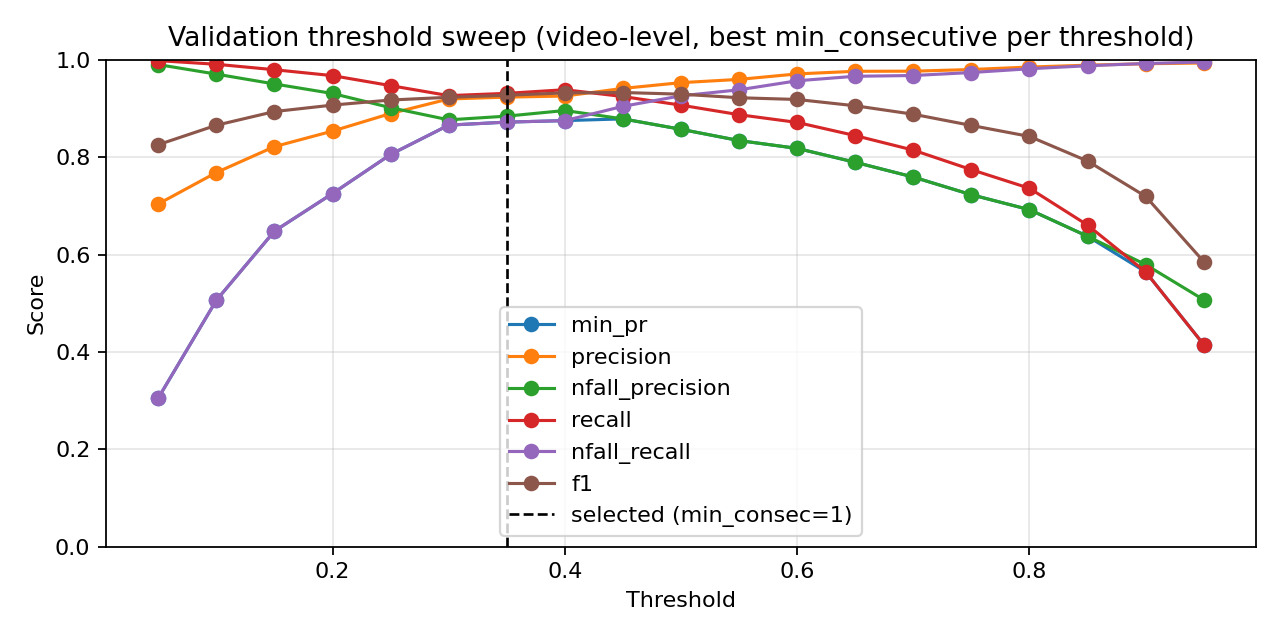

The table this chart was drawn from, first rows:
threshold, min_consecutive, eval_level, precision, nfall_precision, recall, nfall_recall, min_pr, f1, accuracy
0.05, 1, video, 0.6774, 0.9928, 0.9991, 0.213, 0.213, 0.8074, 0.7029
0.05, 3, video, 0.6917, 0.9884, 0.9981, 0.2639, 0.2639, 0.8171, 0.7215
0.05, 5, video, 0.7039, 0.99, 0.9981, 0.3056, 0.3056, 0.8256, 0.7372
0.1, 1, video, 0.7342, 0.9886, 0.9972, 0.4028, 0.4028, 0.8457, 0.7733
0.1, 3, video, 0.7537, 0.9772, 0.9935, 0.463, 0.463, 0.8571, 0.7936
0.1, 5, video, 0.7685, 0.9704, 0.9907, 0.5062, 0.5062, 0.8655, 0.8081
0.15, 1, video, 0.7786, 0.9719, 0.9907, 0.534, 0.534, 0.8719, 0.8186
0.15, 3, video, 0.8012, 0.9602, 0.9851, 0.5957, 0.5957, 0.8837, 0.8384
0.15, 5, video, 0.8216, 0.9502, 0.9795, 0.6481, 0.6481, 0.8936, 0.8547
0.2, 1, video, 0.8202, 0.9586, 0.9832, 0.6435, 0.6435, 0.8944, 0.8552
0.2, 3, video, 0.8392, 0.9412, 0.9739, 0.6914, 0.6914, 0.9016, 0.8674
0.2, 5, video, 0.8535, 0.9307, 0.9674, 0.7253, 0.7253, 0.9069, 0.8762
0.25, 1, video, 0.8448, 0.9441, 0.9748, 0.7037, 0.7037, 0.9052, 0.8727
0.25, 3, video, 0.8721, 0.9323, 0.9664, 0.7654, 0.7654, 0.9168, 0.8907
0.25, 5, video, 0.8896, 0.9016, 0.9468, 0.8056, 0.8056, 0.9173, 0.8936
0.3, 1, video, 0.8742, 0.931, 0.9655, 0.7701, 0.7701, 0.9176, 0.8919
0.3, 3, video, 0.9004, 0.9145, 0.9534, 0.8256, 0.8256, 0.9261, 0.9052
0.3, 5, video, 0.9194, 0.8766, 0.9263, 0.8657, 0.8657, 0.9229, 0.9035
0.35, 1, video, 0.9031, 0.9197, 0.9562, 0.8302, 0.8302, 0.9289, 0.9087
0.35, 3, video, 0.9232, 0.8842, 0.931, 0.8719, 0.8719, 0.9271, 0.9087
0.35, 5, video, 0.9389, 0.8491, 0.903, 0.9028, 0.8491, 0.9206, 0.9029
0.4, 1, video, 0.9255, 0.8957, 0.9384, 0.875, 0.875, 0.9319, 0.9145
0.4, 3, video, 0.9413, 0.862, 0.9123, 0.9059, 0.862, 0.9266, 0.9099
0.4, 5, video, 0.956, 0.8143, 0.8713, 0.9336, 0.8143, 0.9117, 0.8948
0.45, 1, video, 0.9411, 0.8786, 0.9244, 0.9043, 0.8786, 0.9327, 0.9169
0.45, 3, video, 0.9544, 0.8455, 0.8974, 0.929, 0.8455, 0.925, 0.9093
0.45, 5, video, 0.9654, 0.7758, 0.834, 0.9506, 0.7758, 0.8949, 0.8779
0.5, 1, video, 0.9529, 0.8571, 0.9067, 0.9259, 0.8571, 0.9293, 0.914
0.5, 3, video, 0.9649, 0.8165, 0.8713, 0.9475, 0.8165, 0.9157, 0.9
0.5, 5, video, 0.9717, 0.7443, 0.8004, 0.9614, 0.7443, 0.8777, 0.861
0.55, 1, video, 0.9596, 0.834, 0.8871, 0.9383, 0.834, 0.922, 0.9064
0.55, 3, video, 0.9752, 0.7891, 0.8442, 0.9645, 0.7891, 0.905, 0.8895
0.55, 5, video, 0.9771, 0.7067, 0.7565, 0.9707, 0.7067, 0.8528, 0.8372
0.6, 1, video, 0.9709, 0.8179, 0.8713, 0.9568, 0.8179, 0.9184, 0.9035
0.6, 3, video, 0.9764, 0.7545, 0.8097, 0.9676, 0.7545, 0.8853, 0.8692
0.6, 5, video, 0.9768, 0.6667, 0.7062, 0.9722, 0.6667, 0.8197, 0.8064
0.65, 1, video, 0.9763, 0.7894, 0.8442, 0.966, 0.7894, 0.9055, 0.8901
0.65, 3, video, 0.9785, 0.7127, 0.7631, 0.9722, 0.7127, 0.8574, 0.8419
0.65, 5, video, 0.9765, 0.6323, 0.6576, 0.9738, 0.6323, 0.786, 0.7767
0.7, 1, video, 0.9765, 0.7591, 0.8144, 0.9676, 0.7591, 0.8881, 0.8721
0.7, 3, video, 0.9773, 0.6789, 0.722, 0.9722, 0.6789, 0.8305, 0.8163
0.7, 5, video, 0.9792, 0.605, 0.6138, 0.9784, 0.605, 0.7546, 0.7512
0.75, 1, video, 0.9799, 0.7228, 0.7743, 0.9738, 0.7228, 0.865, 0.8494
0.75, 3, video, 0.9828, 0.6573, 0.6912, 0.9799, 0.6573, 0.8116, 0.8
0.75, 5, video, 0.9838, 0.5779, 0.5653, 0.9846, 0.5653, 0.718, 0.7233
0.8, 1, video, 0.985, 0.6921, 0.736, 0.9815, 0.6921, 0.8425, 0.8285
0.8, 3, video, 0.9868, 0.6144, 0.6259, 0.9861, 0.6144, 0.766, 0.7616
0.8, 5, video, 0.987, 0.5432, 0.4972, 0.9892, 0.4972, 0.6613, 0.6826
0.85, 1, video, 0.9888, 0.6375, 0.6604, 0.9877, 0.6375, 0.7919, 0.7837
0.85, 3, video, 0.9899, 0.5702, 0.5485, 0.9907, 0.5485, 0.7059, 0.7151
0.85, 5, video, 0.9868, 0.5075, 0.4188, 0.9907, 0.4188, 0.5881, 0.6343
0.9, 1, video, 0.9918, 0.5793, 0.5644, 0.9923, 0.5644, 0.7194, 0.7256
0.9, 3, video, 0.9898, 0.5219, 0.4506, 0.9923, 0.4506, 0.6192, 0.6547
0.9, 5, video, 0.9894, 0.4795, 0.3479, 0.9938, 0.3479, 0.5148, 0.5913
0.95, 1, video, 0.9933, 0.5071, 0.4151, 0.9954, 0.4151, 0.5855, 0.6337
0.95, 3, video, 0.9915, 0.4718, 0.3265, 0.9954, 0.3265, 0.4912, 0.5785
0.95, 5, video, 0.9926, 0.4452, 0.2491, 0.9969, 0.2491, 0.3982, 0.5308
